Run: headless pygame with SDL's dummy video driver; simulated clock (each Clock.tick advances the game by its frame time, no real sleeping); random seed 0; keys injected as events and as key.get_pressed() state; no mouse input.
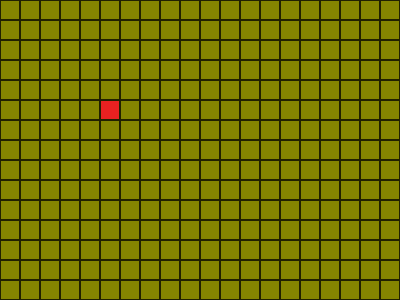
Frame 1 of 4 · flips 1–60 · no input
Frame 2 of 4 · flips 61–180 · tapped SPACE, RETURN · held RIGHT (→), D · screen unchanged from frame 1, image omitted
Frame 3 of 4 · flips 181–300 · held DOWN (↓), S · screen unchanged from frame 2, image omitted
Frame 4 of 4 · flips 301–420 · held LEFT (←), A, UP (↑), W · screen unchanged from frame 3, image omitted

The pygame program that drew these frames:

# ladataan tarvittavat kirjastot
import pygame
import sys

# alustetaan pygame
pygame.init()

# määritellään pelikentän muodostavien ruutujen koko ja niiden avulla näytön koko
RUUTU = 20
LEVEYS = 20
KORKEUS = 15
NAYTON_KOKO = (LEVEYS * RUUTU, KORKEUS * RUUTU)
NAYTTO = pygame.display.set_mode(NAYTON_KOKO)
pygame.display.set_caption("MATOPELI 2026")

# määritellään värejä
taustavari = pygame.Color(33, 33, 0)
ruutuvari = pygame.Color(133, 133, 0)
matovari = pygame.Color(33, 233, 33)
ruokavari = pygame.Color(233, 33, 33)

# pelikenttä koostuu ruuduista, joita piirretään seuraavalla metodilla
def piirra_ruutu(x, y, vari):
    sijainti = (x * RUUTU + 1, y * RUUTU + 1)
    koko = (RUUTU - 2, RUUTU - 2)
    pygame.draw.rect(NAYTTO, vari, (sijainti, koko))

# piirtää kaikki taustan ruudut
def piirra_tausta():
    NAYTTO.fill(taustavari)
    for x in range(LEVEYS):
        for y in range(KORKEUS):
            piirra_ruutu(x, y, ruutuvari)

# eri suunnat lukupareina
OIKEA = (1, 0)
VASEN = (-1, 0)
ALAS = (0, 1)
YLOS = (0, -1)

suunta = OIKEA

# ruokaan liittyvät
ruoka = (5, 5)

def piirra_ruoka():
    x, y = ruoka
    piirra_ruutu(x, y, ruokavari)

# määritellään mato
mato = [(0, 0), (1, 0), (2, 0), (3, 0)]

def piirra_mato():
    for sijainti in mato:
        x, y = sijainti
        piirra_ruutu(x, y, matovari)

def liikuta_matoa():
    paa_x, paa_y = mato[-1]
    suunta_x, suunta_y = suunta
    uusi_paa = (paa_x + suunta_x, paa_y + suunta_y)
    mato.append(uusi_paa)
    if uusi_paa == ruoka:
        pass
    else:
        mato.pop(0)

kello = pygame.time.Clock()

# peliluuppi
while True:
    # ruudun päivitysnopeus
    kello.tick(5)
    # käydään läpi tapahtumat
    for tapahtuma in pygame.event.get():
        # onko tapahtuma ikkunan sulkeminen
        if tapahtuma.type == pygame.QUIT:
            # suljetaan pygame ja lopetetaan ohjelma
            pygame.quit()
            sys.exit()
        # onko tapahtuma näppäimen painaminen
        if tapahtuma.type == pygame.KEYDOWN:
            # onko näppäin nuoli alas
            if tapahtuma.key == pygame.K_DOWN:
                suunta = ALAS
            # onko näppäin nuoli ylös
            if tapahtuma.key == pygame.K_UP:
                suunta = YLOS
            # onko näppäin nuoli oikealle
            if tapahtuma.key == pygame.K_RIGHT:
                suunta = OIKEA
            # onko näppäin nuoli vasemmalle
            if tapahtuma.key == pygame.K_LEFT:
                suunta = VASEN
    piirra_tausta()
    piirra_mato()
    piirra_ruoka()
    # päivitetään näyttö
    pygame.display.update()
    # pelin päivitys
    liikuta_matoa()

# tiedoston loppuun pygamen sulkeminen
pygame.quit()
